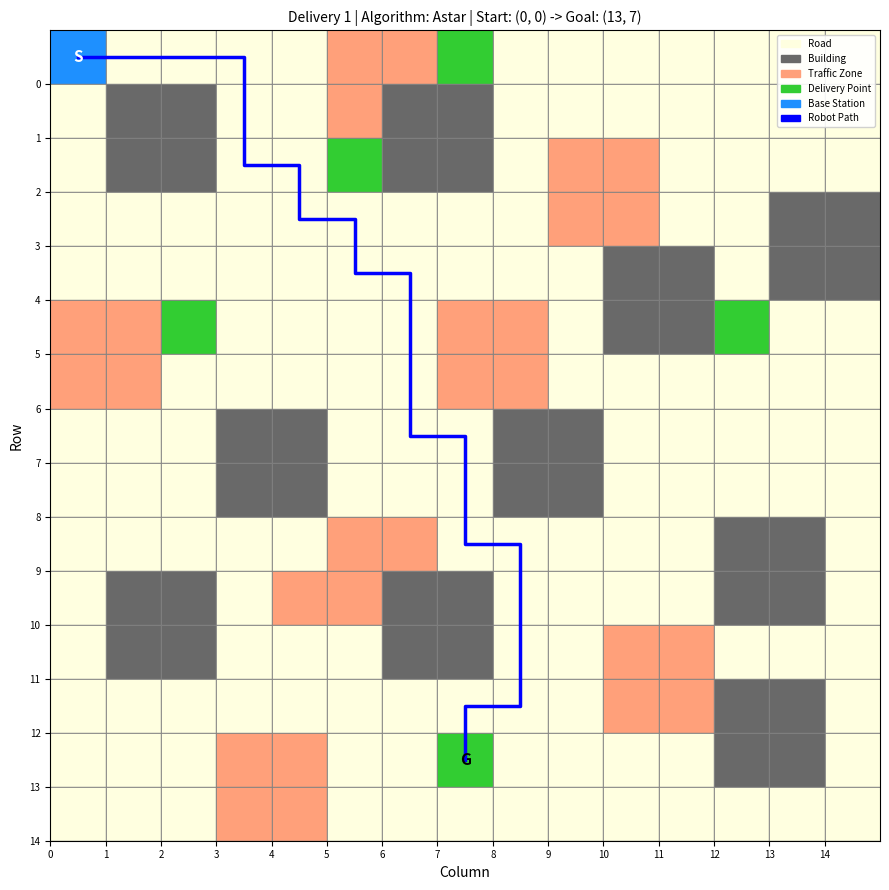
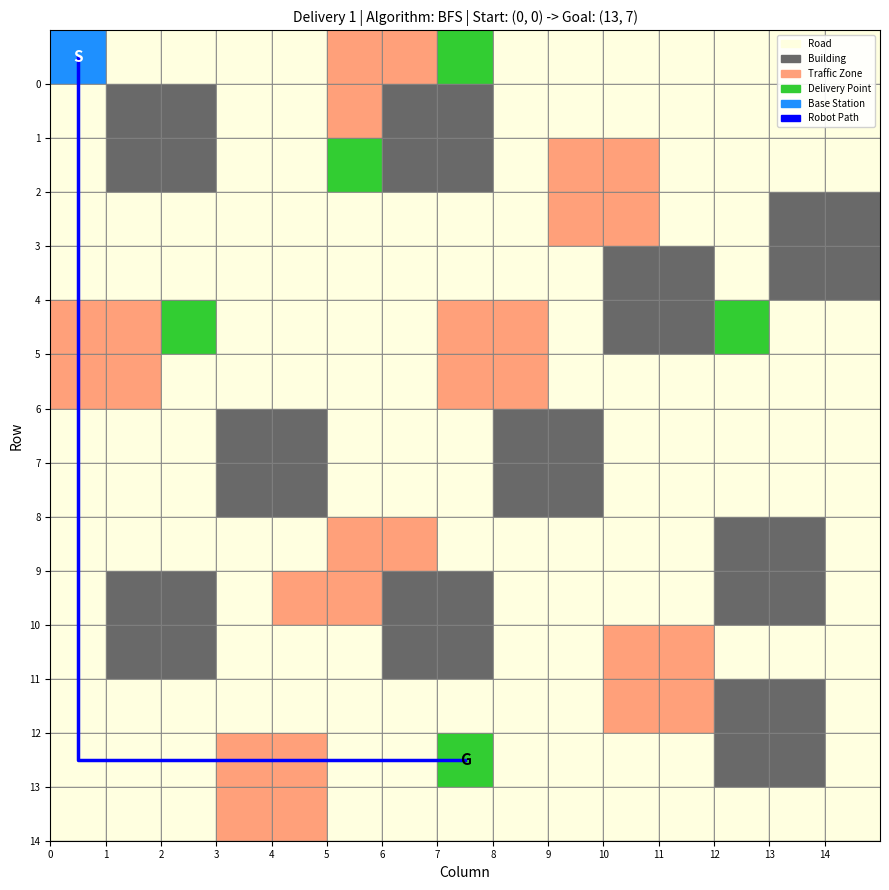
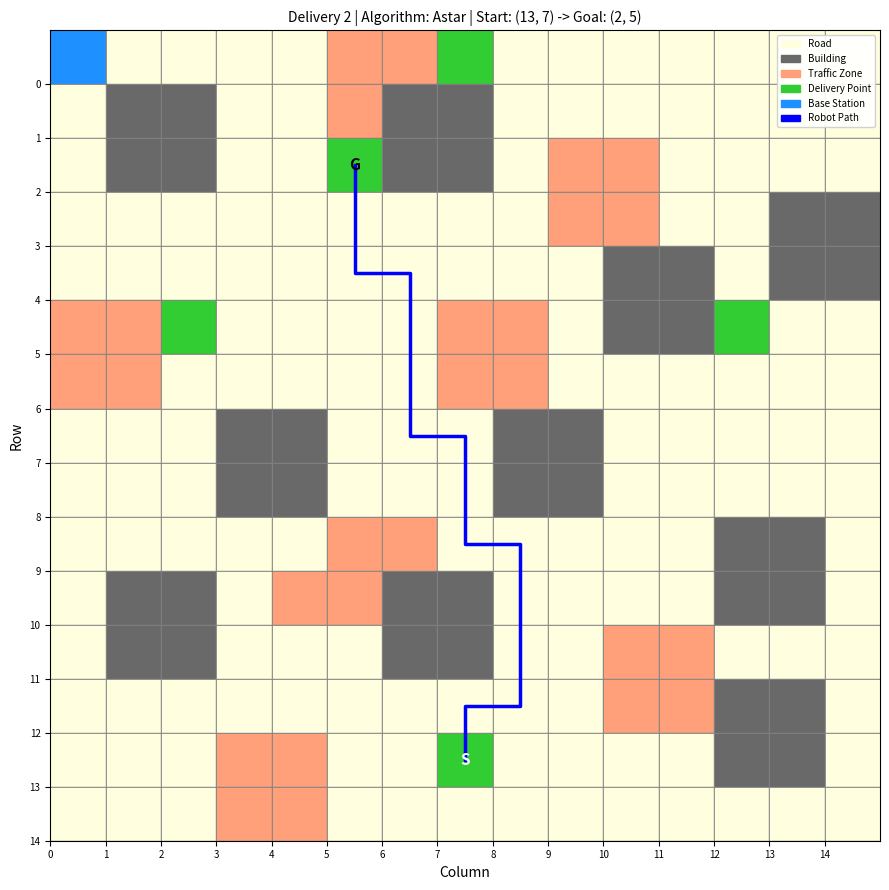
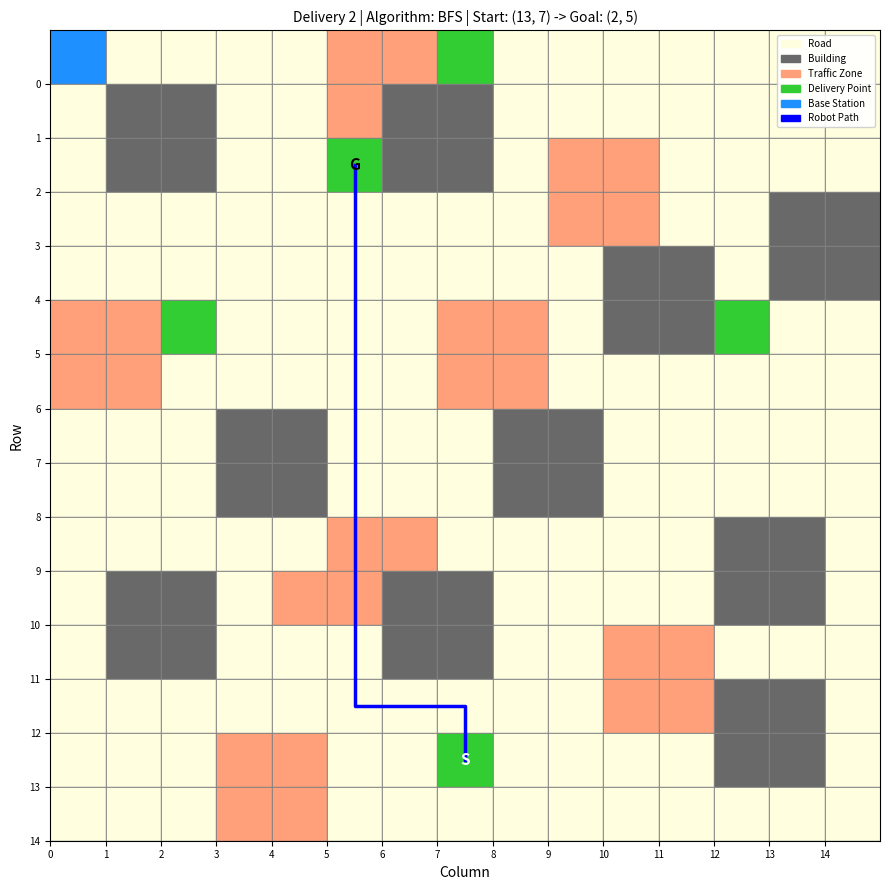
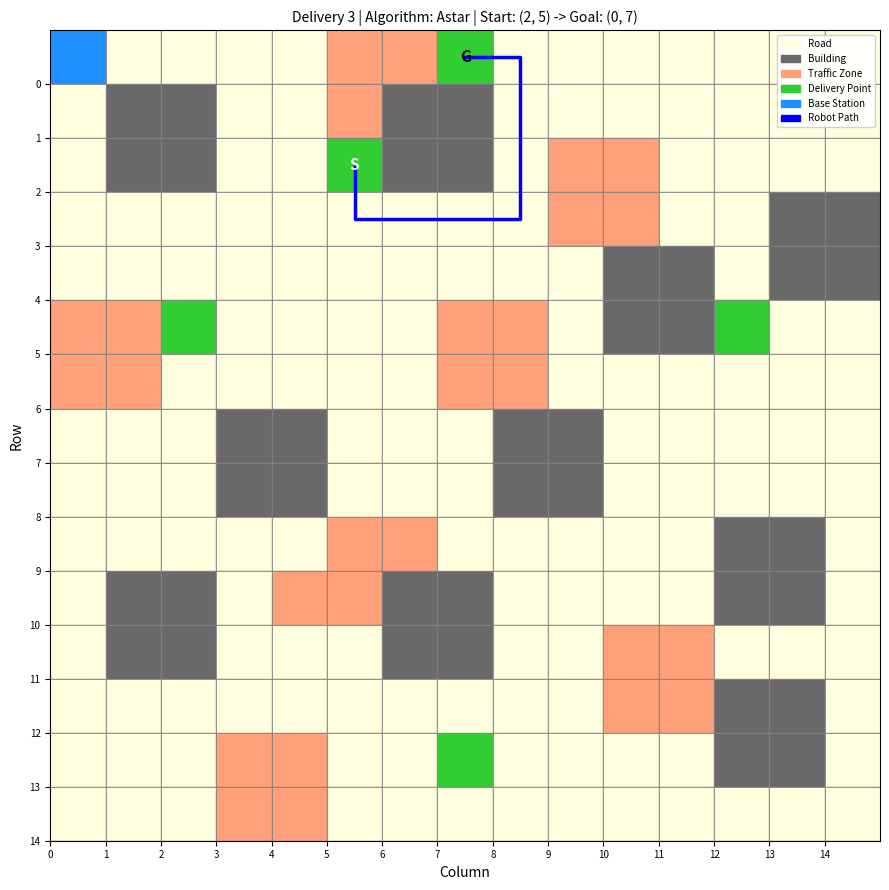
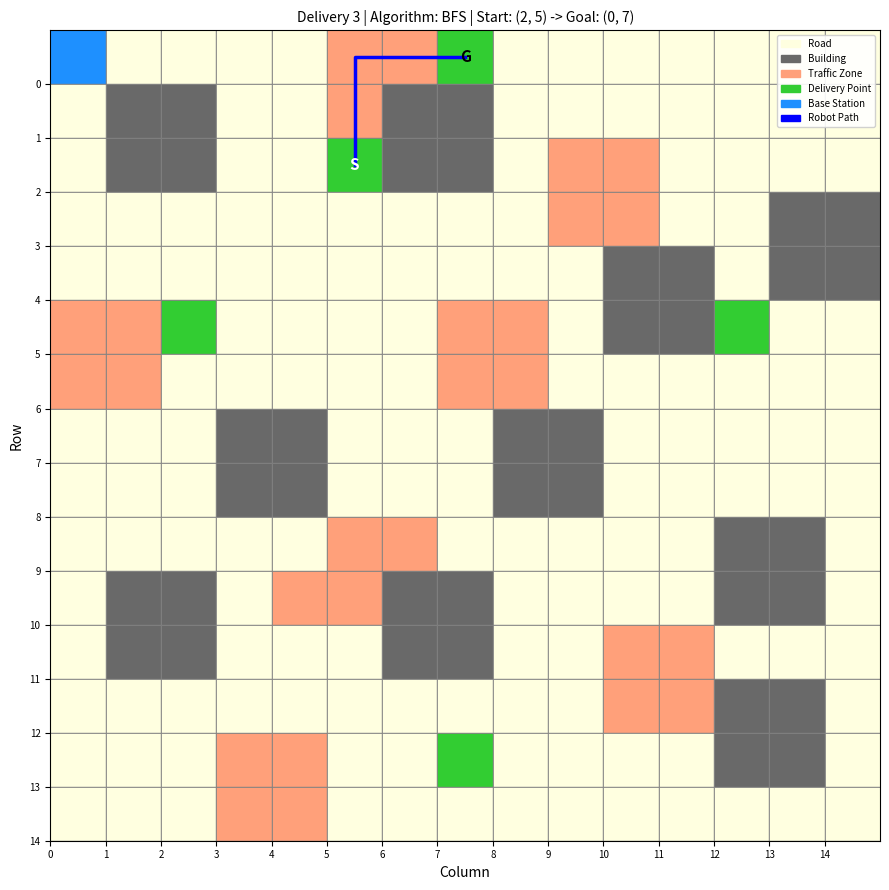
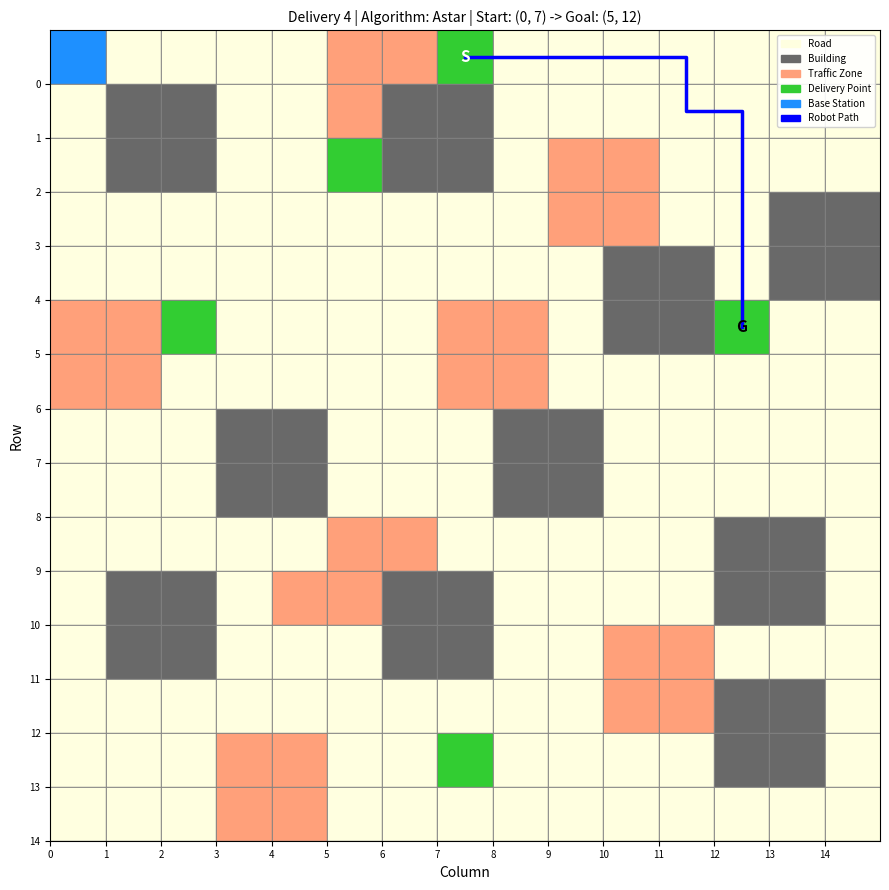
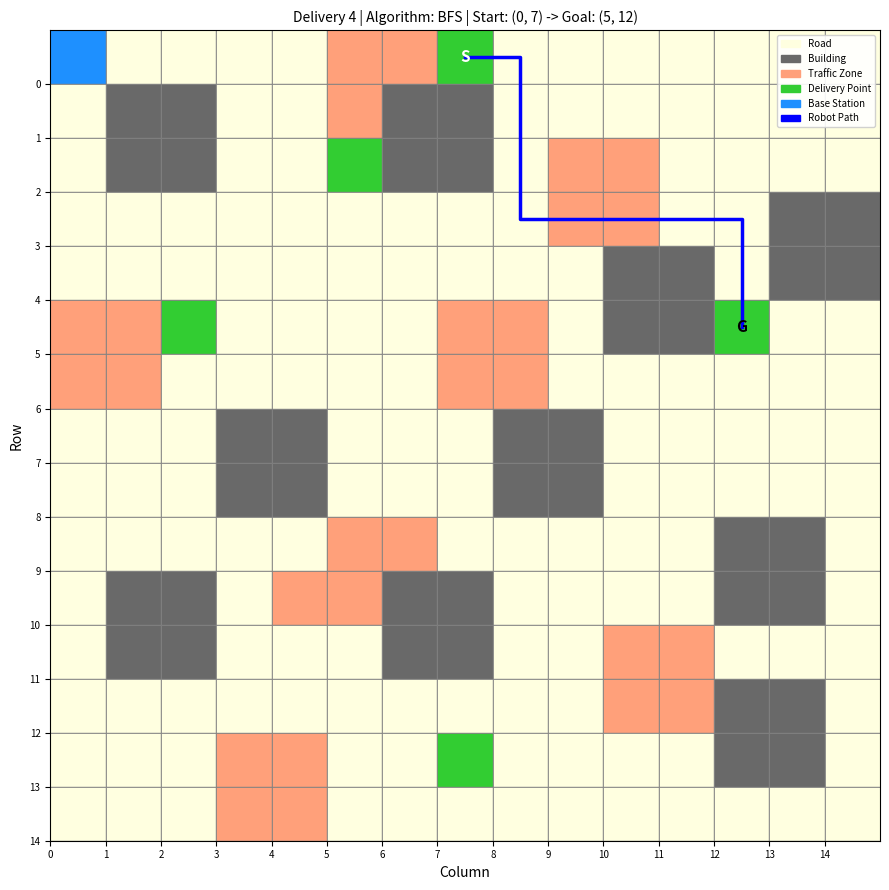
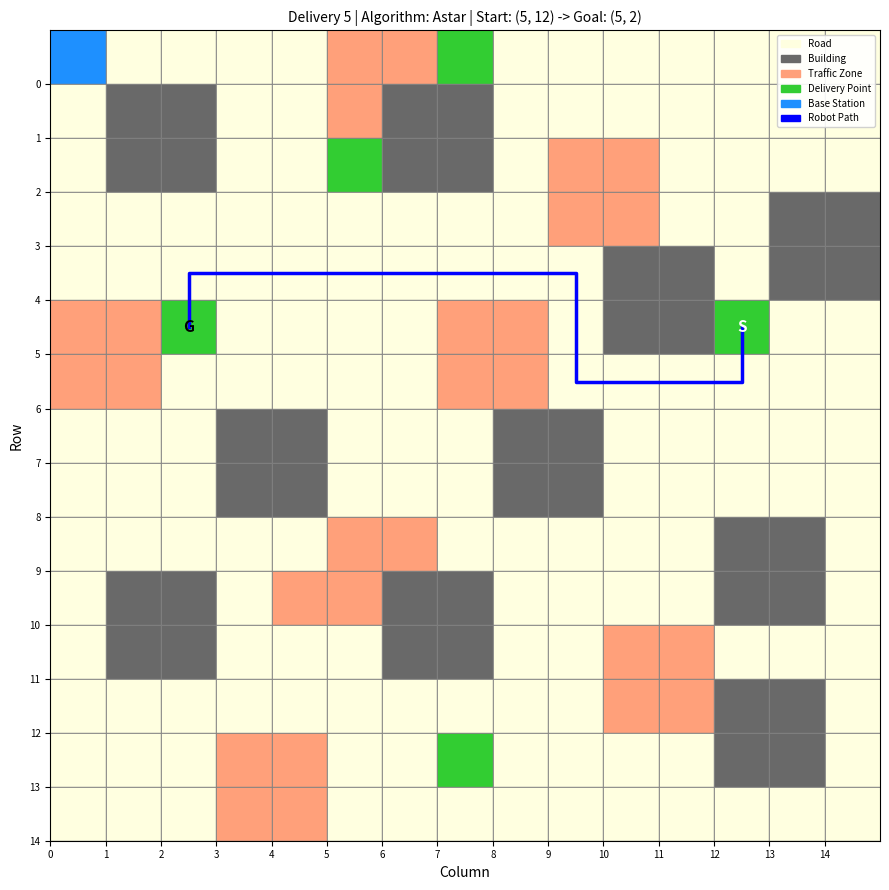
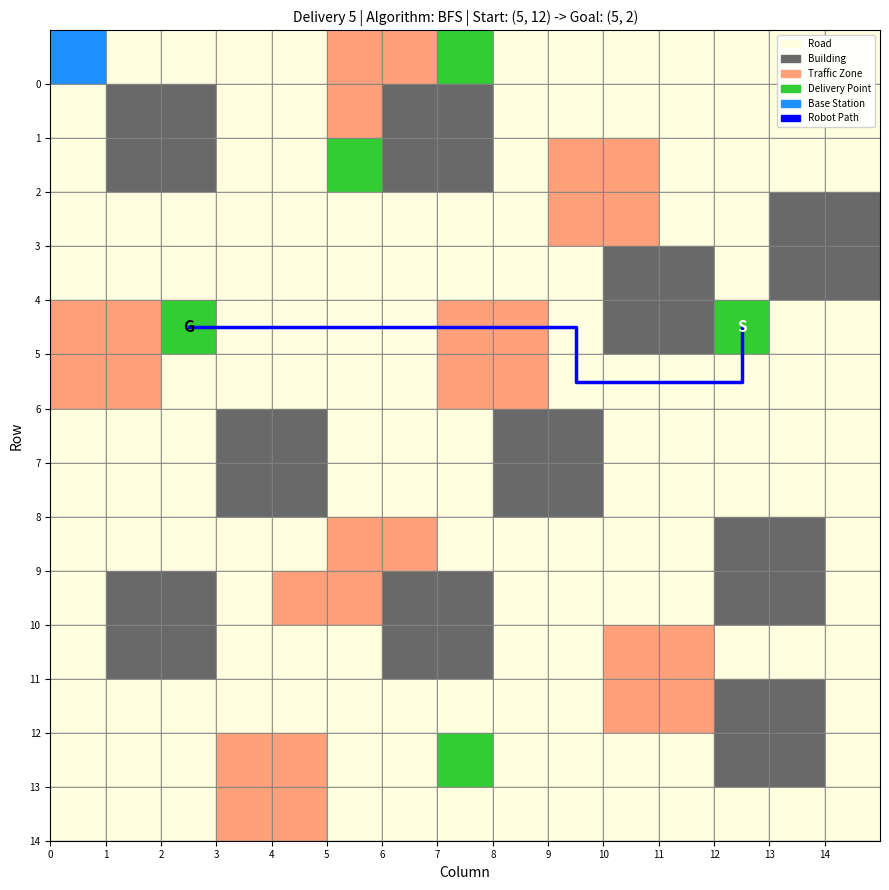
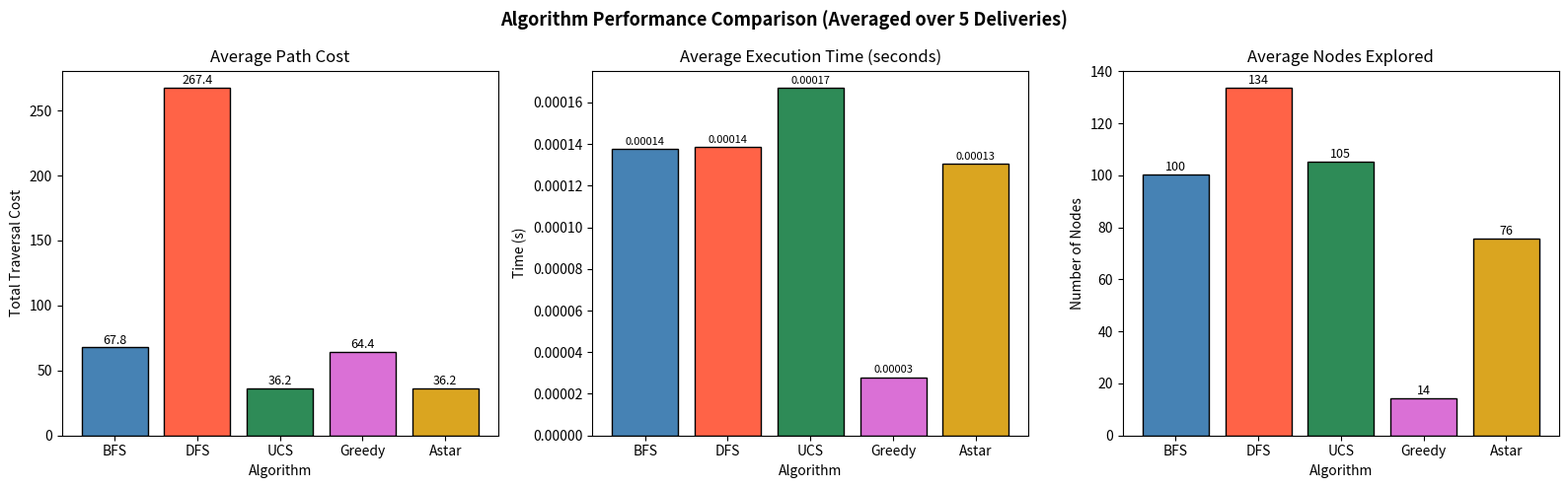

Write the Python code that produced these figures, in order.
"""
=============================================================
AL-2002 PROJECT 2026 - MODULE 1
Intelligent Urban Delivery Robot - Path Planning System
=============================================================
Description:
    This program simulates an intelligent delivery robot navigating
    a 15x15 grid-based urban environment. It implements 5 search
    algorithms (BFS, DFS, UCS, Greedy Best First, A*) to find
    optimal paths for delivering packages to 5 random locations.
    Performance of each algorithm is compared based on path cost,
    execution time, and number of nodes explored.
=============================================================
"""

import random
import time
import heapq
import math
import matplotlib.pyplot as plt
import matplotlib.patches as mpatches
import numpy as np
from collections import deque

# ---------------------------------------------------------------
# GRID CELL TYPE CONSTANTS
# ---------------------------------------------------------------
ROAD = 0         # normal road cell
BUILDING = 1     # obstacle - cannot be traversed
TRAFFIC = 2      # traffic zone - higher cost
DELIVERY = 3     # delivery destination
BASE = 4         # starting base station

# ---------------------------------------------------------------
# COLOR MAP for visualization
# ---------------------------------------------------------------
CELL_COLORS = {
    ROAD:     'lightyellow',
    BUILDING: 'dimgray',
    TRAFFIC:  'lightsalmon',
    DELIVERY: 'limegreen',
    BASE:     'dodgerblue'
}

GRID_SIZE = 15   # 15x15 grid


# ---------------------------------------------------------------
# FUNCTION: create_grid
# Creates the 15x15 urban environment grid with buildings,
# roads, traffic zones, and assigns random costs to each cell.
# ---------------------------------------------------------------
def create_grid(base_station, delivery_locations):
    """
    Builds the city grid and assigns cell types and traversal costs.
    Returns:
        grid      -> 2D list of cell types
        cost_grid -> 2D list of traversal costs per cell
    """
    grid = [[ROAD] * GRID_SIZE for _ in range(GRID_SIZE)]
    cost_grid = [[0] * GRID_SIZE for _ in range(GRID_SIZE)]

    # Place buildings (obstacles) - fixed positions to ensure solvability
    building_cells = [
        (1,1),(1,2),(2,1),(2,2),
        (1,6),(1,7),(2,6),(2,7),
        (4,10),(4,11),(5,10),(5,11),
        (7,3),(7,4),(8,3),(8,4),
        (7,8),(7,9),(8,8),(8,9),
        (10,1),(10,2),(11,1),(11,2),
        (10,6),(10,7),(11,6),(11,7),
        (12,12),(12,13),(13,12),(13,13),
        (3,13),(3,14),(4,13),(4,14),
        (9,12),(9,13),(10,12),(10,13),
    ]

    for (row, col) in building_cells:
        grid[row][col] = BUILDING

    # Assign random traversal costs for all road cells
    for r in range(GRID_SIZE):
        for c in range(GRID_SIZE):
            if grid[r][c] == ROAD:
                cost_grid[r][c] = random.randint(1, 5)

    # Place traffic zones (higher cost areas)
    traffic_cells = [
        (0,5),(0,6),(1,5),(2,5),
        (5,0),(5,1),(6,0),(6,1),
        (5,7),(5,8),(6,7),(6,8),
        (9,5),(9,6),(10,5),(10,4),
        (13,3),(13,4),(14,3),(14,4),
        (3,9),(3,10),(2,9),(2,10),
        (11,10),(11,11),(12,10),(12,11),
    ]

    for (r, c) in traffic_cells:
        if grid[r][c] != BUILDING:
            grid[r][c] = TRAFFIC
            cost_grid[r][c] = random.randint(10, 20)

    # Mark base station
    grid[base_station[0]][base_station[1]] = BASE
    cost_grid[base_station[0]][base_station[1]] = 1

    # Mark delivery locations (make sure they are not buildings)
    for loc in delivery_locations:
        r, c = loc
        if grid[r][c] != BUILDING:
            grid[r][c] = DELIVERY
            if cost_grid[r][c] == 0:
                cost_grid[r][c] = random.randint(1, 5)

    return grid, cost_grid


# ---------------------------------------------------------------
# FUNCTION: get_neighbors
# Returns valid neighboring cells (up, down, left, right).
# Skips cells that are buildings (obstacles).
# ---------------------------------------------------------------
def get_neighbors(row, col, grid):
    """
    Gets all valid adjacent cells the robot can move to.
    Moves: Up, Down, Left, Right (no diagonal movement).
    """
    directions = [(-1, 0), (1, 0), (0, -1), (0, 1)]
    neighbors = []
    for dr, dc in directions:
        new_row = row + dr
        new_col = col + dc
        if 0 <= new_row < GRID_SIZE and 0 <= new_col < GRID_SIZE:
            if grid[new_row][new_col] != BUILDING:
                neighbors.append((new_row, new_col))
    return neighbors


# ---------------------------------------------------------------
# FUNCTION: reconstruct_path
# Traces back from goal to start using the parent dictionary.
# ---------------------------------------------------------------
def reconstruct_path(parent_map, start, goal):
    """
    Rebuilds the path from start to goal using parent pointers.
    Returns a list of (row, col) tuples from start to goal.
    """
    path = []
    current = goal
    while current is not None:
        path.append(current)
        current = parent_map[current]
    path.reverse()
    return path


# ---------------------------------------------------------------
# FUNCTION: calculate_path_cost
# Sums up the traversal costs along the given path.
# ---------------------------------------------------------------
def calculate_path_cost(path, cost_grid):
    """
    Computes total cost of traveling along the found path.
    """
    total_cost = 0
    for (r, c) in path:
        total_cost += cost_grid[r][c]
    return total_cost


# ---------------------------------------------------------------
# FUNCTION: bfs_search
# Breadth First Search - explores nodes level by level.
# Does NOT consider traversal costs (unweighted).
# ---------------------------------------------------------------
def bfs_search(grid, cost_grid, start, goal):
    """
    BFS: Uses a queue (FIFO). Explores all neighbors at current
    depth before moving deeper. Finds shortest path in terms of
    number of steps, not cost.
    """
    queue = deque()
    queue.append(start)

    visited = set()
    visited.add(start)

    parent_map = {start: None}
    nodes_explored = 0

    while queue:
        current = queue.popleft()
        nodes_explored += 1

        if current == goal:
            path = reconstruct_path(parent_map, start, goal)
            total_cost = calculate_path_cost(path, cost_grid)
            return path, total_cost, nodes_explored

        for neighbor in get_neighbors(current[0], current[1], grid):
            if neighbor not in visited:
                visited.add(neighbor)
                parent_map[neighbor] = current
                queue.append(neighbor)

    return None, float('inf'), nodes_explored  # No path found


# ---------------------------------------------------------------
# FUNCTION: dfs_search
# Depth First Search - explores as deep as possible before backtracking.
# May not find the optimal path but uses less memory than BFS.
# ---------------------------------------------------------------
def dfs_search(grid, cost_grid, start, goal):
    """
    DFS: Uses a stack (LIFO). Goes deep into one branch before
    trying others. Does not guarantee shortest path.
    """
    stack = [start]
    visited = set()
    visited.add(start)

    parent_map = {start: None}
    nodes_explored = 0

    while stack:
        current = stack.pop()
        nodes_explored += 1

        if current == goal:
            path = reconstruct_path(parent_map, start, goal)
            total_cost = calculate_path_cost(path, cost_grid)
            return path, total_cost, nodes_explored

        for neighbor in get_neighbors(current[0], current[1], grid):
            if neighbor not in visited:
                visited.add(neighbor)
                parent_map[neighbor] = current
                stack.append(neighbor)

    return None, float('inf'), nodes_explored


# ---------------------------------------------------------------
# FUNCTION: ucs_search
# Uniform Cost Search - always expands the lowest cost node.
# Guarantees optimal path based on actual traversal costs.
# ---------------------------------------------------------------
def ucs_search(grid, cost_grid, start, goal):
    """
    UCS: Uses a priority queue ordered by cumulative path cost.
    Always picks the cheapest unvisited node. Finds optimal path.
    """
    # Priority queue: (cumulative_cost, node)
    priority_queue = []
    heapq.heappush(priority_queue, (0, start))

    visited = set()
    parent_map = {start: None}
    cost_so_far = {start: 0}
    nodes_explored = 0

    while priority_queue:
        current_cost, current = heapq.heappop(priority_queue)

        if current in visited:
            continue

        visited.add(current)
        nodes_explored += 1

        if current == goal:
            path = reconstruct_path(parent_map, start, goal)
            return path, current_cost, nodes_explored

        for neighbor in get_neighbors(current[0], current[1], grid):
            new_cost = current_cost + cost_grid[neighbor[0]][neighbor[1]]
            if neighbor not in cost_so_far or new_cost < cost_so_far[neighbor]:
                cost_so_far[neighbor] = new_cost
                parent_map[neighbor] = current
                heapq.heappush(priority_queue, (new_cost, neighbor))

    return None, float('inf'), nodes_explored


# ---------------------------------------------------------------
# FUNCTION: manhattan_distance
# Heuristic function used by Greedy and A* search.
# Estimates distance between two grid cells.
# ---------------------------------------------------------------
def manhattan_distance(cell_a, cell_b):
    """
    Manhattan distance heuristic: |row1 - row2| + |col1 - col2|
    Used to guide informed search algorithms toward the goal.
    """
    return abs(cell_a[0] - cell_b[0]) + abs(cell_a[1] - cell_b[1])


# ---------------------------------------------------------------
# FUNCTION: euclidean_distance
# Alternative heuristic using straight-line distance.
# ---------------------------------------------------------------
def euclidean_distance(cell_a, cell_b):
    """
    Euclidean distance heuristic: sqrt((r1-r2)^2 + (c1-c2)^2)
    """
    return math.sqrt((cell_a[0] - cell_b[0])**2 + (cell_a[1] - cell_b[1])**2)


# ---------------------------------------------------------------
# FUNCTION: greedy_search
# Greedy Best First Search - expands node closest to goal.
# Uses only heuristic, ignores actual path cost.
# ---------------------------------------------------------------
def greedy_search(grid, cost_grid, start, goal):
    """
    Greedy: Uses priority queue ordered by heuristic only h(n).
    Fast but not guaranteed to find optimal path.
    Uses Manhattan distance as the heuristic.
    """
    priority_queue = []
    h = manhattan_distance(start, goal)
    heapq.heappush(priority_queue, (h, start))

    visited = set()
    parent_map = {start: None}
    nodes_explored = 0

    while priority_queue:
        _, current = heapq.heappop(priority_queue)

        if current in visited:
            continue

        visited.add(current)
        nodes_explored += 1

        if current == goal:
            path = reconstruct_path(parent_map, start, goal)
            total_cost = calculate_path_cost(path, cost_grid)
            return path, total_cost, nodes_explored

        for neighbor in get_neighbors(current[0], current[1], grid):
            if neighbor not in visited:
                parent_map[neighbor] = current
                h = manhattan_distance(neighbor, goal)
                heapq.heappush(priority_queue, (h, neighbor))

    return None, float('inf'), nodes_explored


# ---------------------------------------------------------------
# FUNCTION: astar_search
# A* Search - combines actual cost g(n) and heuristic h(n).
# Most efficient informed search; finds optimal path.
# ---------------------------------------------------------------
def astar_search(grid, cost_grid, start, goal):
    """
    A*: Uses f(n) = g(n) + h(n) as priority.
    g(n) = cost from start to current node
    h(n) = estimated cost from current node to goal (Manhattan)
    Finds the optimal path efficiently.
    """
    priority_queue = []
    g_start = 0
    h_start = manhattan_distance(start, goal)
    heapq.heappush(priority_queue, (g_start + h_start, start))

    visited = set()
    parent_map = {start: None}
    g_cost = {start: 0}
    nodes_explored = 0

    while priority_queue:
        f_val, current = heapq.heappop(priority_queue)

        if current in visited:
            continue

        visited.add(current)
        nodes_explored += 1

        if current == goal:
            path = reconstruct_path(parent_map, start, goal)
            return path, g_cost[current], nodes_explored

        for neighbor in get_neighbors(current[0], current[1], grid):
            new_g = g_cost[current] + cost_grid[neighbor[0]][neighbor[1]]
            if neighbor not in g_cost or new_g < g_cost[neighbor]:
                g_cost[neighbor] = new_g
                parent_map[neighbor] = current
                h = manhattan_distance(neighbor, goal)
                f = new_g + h
                heapq.heappush(priority_queue, (f, neighbor))

    return None, float('inf'), nodes_explored


# ---------------------------------------------------------------
# FUNCTION: run_all_algorithms
# Runs all 5 search algorithms for a given start and goal.
# Records path, cost, time, and nodes explored for each.
# ---------------------------------------------------------------
def run_all_algorithms(grid, cost_grid, start, goal):
    """
    Runs BFS, DFS, UCS, Greedy, and A* from start to goal.
    Returns a dictionary with results for each algorithm.
    """
    algorithms = {
        'BFS':    bfs_search,
        'DFS':    dfs_search,
        'UCS':    ucs_search,
        'Greedy': greedy_search,
        'Astar':  astar_search
    }

    results = {}

    for algo_name, algo_function in algorithms.items():
        start_time = time.time()
        path, cost, nodes = algo_function(grid, cost_grid, start, goal)
        end_time = time.time()

        elapsed_time = round(end_time - start_time, 6)

        results[algo_name] = {
            'path':           path,
            'cost':           cost,
            'time':           elapsed_time,
            'nodes_explored': nodes
        }

    return results


# ---------------------------------------------------------------
# FUNCTION: visualize_grid
# Draws the grid and paths using matplotlib.
# Shows the robot's movement and delivery locations.
# ---------------------------------------------------------------
def visualize_grid(grid, path, start, goal, delivery_number, algo_name):
    """
    Creates a visual representation of the grid and planned path.
    Different colors represent different cell types.
    The robot's path is shown as a blue line on the grid.
    """
    fig, ax = plt.subplots(figsize=(9, 9))

    # Draw each cell with its corresponding color
    for r in range(GRID_SIZE):
        for c in range(GRID_SIZE):
            cell_type = grid[r][c]
            color = CELL_COLORS.get(cell_type, 'white')
            rect = plt.Rectangle((c, GRID_SIZE - 1 - r), 1, 1,
                                  facecolor=color, edgecolor='gray', linewidth=0.5)
            ax.add_patch(rect)

    # Draw the planned path
    if path:
        path_rows = [GRID_SIZE - 1 - r for (r, c) in path]
        path_cols = [c + 0.5 for (r, c) in path]
        path_rows_centered = [v + 0.5 for v in path_rows]
        ax.plot(path_cols, path_rows_centered, color='blue',
                linewidth=2.5, zorder=5, label='Path')

    # Mark start (base station)
    ax.text(start[1] + 0.5, GRID_SIZE - 1 - start[0] + 0.5,
            'S', ha='center', va='center',
            fontsize=11, fontweight='bold', color='white', zorder=6)

    # Mark goal (delivery location)
    ax.text(goal[1] + 0.5, GRID_SIZE - 1 - goal[0] + 0.5,
            'G', ha='center', va='center',
            fontsize=11, fontweight='bold', color='black', zorder=6)

    # Create legend
    legend_items = [
        mpatches.Patch(color='lightyellow', label='Road'),
        mpatches.Patch(color='dimgray',     label='Building'),
        mpatches.Patch(color='lightsalmon', label='Traffic Zone'),
        mpatches.Patch(color='limegreen',   label='Delivery Point'),
        mpatches.Patch(color='dodgerblue',  label='Base Station'),
        mpatches.Patch(color='blue',        label='Robot Path'),
    ]
    ax.legend(handles=legend_items, loc='upper right',
              fontsize=7, framealpha=0.9)

    ax.set_xlim(0, GRID_SIZE)
    ax.set_ylim(0, GRID_SIZE)
    ax.set_xticks(range(GRID_SIZE))
    ax.set_yticks(range(GRID_SIZE))
    ax.set_xticklabels(range(GRID_SIZE), fontsize=7)
    ax.set_yticklabels(range(GRID_SIZE - 1, -1, -1), fontsize=7)
    ax.set_title(f'Delivery {delivery_number} | Algorithm: {algo_name} | '
                 f'Start: {start} -> Goal: {goal}', fontsize=10)
    ax.set_xlabel('Column')
    ax.set_ylabel('Row')
    ax.grid(True, color='gray', linewidth=0.3)

    plt.tight_layout()
    plt.savefig(f'delivery_{delivery_number}_{algo_name}.png', dpi=100)
    plt.close()


# ---------------------------------------------------------------
# FUNCTION: print_performance_table
# Prints a formatted comparison table for all algorithms.
# ---------------------------------------------------------------
def print_performance_table(results, delivery_num, start, goal):
    """
    Displays a formatted performance comparison table for one delivery.
    Shows cost, time, and nodes explored for each algorithm.
    """
    print(f"\n{'='*70}")
    print(f"  DELIVERY {delivery_num}: From {start} --> To {goal}")
    print(f"{'='*70}")
    print(f"  {'Algorithm':<10} {'Path Cost':>12} {'Time (s)':>12} {'Nodes Explored':>16}")
    print(f"  {'-'*52}")
    for algo_name, data in results.items():
        cost = data['cost'] if data['path'] else 'No Path'
        cost_str = str(cost) if isinstance(cost, str) else f"{cost}"
        print(f"  {algo_name:<10} {cost_str:>12} {data['time']:>12.6f} {data['nodes_explored']:>16}")
    print(f"{'='*70}")


# ---------------------------------------------------------------
# FUNCTION: plot_performance_comparison
# Creates bar charts comparing algorithms across all deliveries.
# ---------------------------------------------------------------
def plot_performance_comparison(all_results):
    """
    Plots bar graphs comparing path cost, execution time, and
    nodes explored across all 5 algorithms for all deliveries.
    """
    algo_names = ['BFS', 'DFS', 'UCS', 'Greedy', 'Astar']
    colors = ['steelblue', 'tomato', 'seagreen', 'orchid', 'goldenrod']

    # Aggregate average values across all deliveries
    avg_cost   = {a: [] for a in algo_names}
    avg_time   = {a: [] for a in algo_names}
    avg_nodes  = {a: [] for a in algo_names}

    for delivery_results in all_results:
        for algo in algo_names:
            data = delivery_results[algo]
            avg_cost[algo].append(data['cost'] if data['path'] else 0)
            avg_time[algo].append(data['time'])
            avg_nodes[algo].append(data['nodes_explored'])

    # Compute means
    mean_cost  = [sum(avg_cost[a])  / len(avg_cost[a])  for a in algo_names]
    mean_time  = [sum(avg_time[a])  / len(avg_time[a])  for a in algo_names]
    mean_nodes = [sum(avg_nodes[a]) / len(avg_nodes[a]) for a in algo_names]

    fig, axes = plt.subplots(1, 3, figsize=(16, 5))
    fig.suptitle('Algorithm Performance Comparison (Averaged over 5 Deliveries)',
                 fontsize=13, fontweight='bold')

    # --- Plot 1: Average Path Cost ---
    axes[0].bar(algo_names, mean_cost, color=colors, edgecolor='black')
    axes[0].set_title('Average Path Cost')
    axes[0].set_ylabel('Total Traversal Cost')
    axes[0].set_xlabel('Algorithm')
    for i, val in enumerate(mean_cost):
        axes[0].text(i, val + 0.5, f'{val:.1f}', ha='center', va='bottom', fontsize=9)

    # --- Plot 2: Average Execution Time ---
    axes[1].bar(algo_names, mean_time, color=colors, edgecolor='black')
    axes[1].set_title('Average Execution Time (seconds)')
    axes[1].set_ylabel('Time (s)')
    axes[1].set_xlabel('Algorithm')
    for i, val in enumerate(mean_time):
        axes[1].text(i, val + 0.000001, f'{val:.5f}', ha='center', va='bottom', fontsize=8)

    # --- Plot 3: Average Nodes Explored ---
    axes[2].bar(algo_names, mean_nodes, color=colors, edgecolor='black')
    axes[2].set_title('Average Nodes Explored')
    axes[2].set_ylabel('Number of Nodes')
    axes[2].set_xlabel('Algorithm')
    for i, val in enumerate(mean_nodes):
        axes[2].text(i, val + 0.5, f'{val:.0f}', ha='center', va='bottom', fontsize=9)

    plt.tight_layout()
    plt.savefig('performance_comparison.png', dpi=120)
    plt.close()
    print("\n[INFO] Performance comparison chart saved.")


# ---------------------------------------------------------------
# FUNCTION: run_simulation
# Main simulation driver - runs the full delivery process.
# ---------------------------------------------------------------
def run_simulation():
    """
    Main function to run the entire delivery robot simulation.
    Steps:
        1. Set up the grid environment
        2. Generate 5 random delivery locations
        3. For each delivery, run all 5 algorithms
        4. Visualize each path and compare performance
    """
    random.seed(42)  # Set seed for reproducibility

    # Base station - robot starts here
    base_station = (0, 0)

    # Generate 5 random delivery locations (avoid buildings and base)
    building_cells = [
        (1,1),(1,2),(2,1),(2,2),(1,6),(1,7),(2,6),(2,7),
        (4,10),(4,11),(5,10),(5,11),(7,3),(7,4),(8,3),(8,4),
        (7,8),(7,9),(8,8),(8,9),(10,1),(10,2),(11,1),(11,2),
        (10,6),(10,7),(11,6),(11,7),(12,12),(12,13),(13,12),(13,13),
        (3,13),(3,14),(4,13),(4,14),(9,12),(9,13),(10,12),(10,13),
    ]
    all_possible = [
        (r, c) for r in range(GRID_SIZE) for c in range(GRID_SIZE)
        if (r, c) != base_station and (r, c) not in building_cells
    ]
    delivery_locations = random.sample(all_possible, 5)

    print("=" * 70)
    print("   AL-2002 PROJECT 2026 - MODULE 1")
    print("   Intelligent Urban Delivery Robot Simulation")
    print("=" * 70)
    print(f"\n  Base Station: {base_station}")
    print(f"  Delivery Locations: {delivery_locations}")
    print(f"  Grid Size: {GRID_SIZE} x {GRID_SIZE}")

    # Build the grid environment
    grid, cost_grid = create_grid(base_station, delivery_locations)

    all_results = []       # Stores results for all 5 deliveries
    current_start = base_station  # Robot starts from base

    # ---- Run delivery for each destination ----
    for delivery_num, goal in enumerate(delivery_locations, start=1):

        print(f"\n\n>>> DELIVERY {delivery_num}: Robot moving to {goal}")
        print(f"    Current Start: {current_start}")

        # Skip if goal is a building (shouldn't happen with sample)
        if grid[goal[0]][goal[1]] == BUILDING:
            print(f"    [WARNING] Goal {goal} is a building. Skipping.")
            continue

        # Run all 5 algorithms
        results = run_all_algorithms(grid, cost_grid, current_start, goal)
        all_results.append(results)

        # Print performance table
        print_performance_table(results, delivery_num, current_start, goal)

        # Visualize path for the best algorithm (A*) and also BFS
        for algo_name in ['Astar', 'BFS']:
            if results[algo_name]['path']:
                visualize_grid(grid, results[algo_name]['path'],
                               current_start, goal, delivery_num, algo_name)
                print(f"    [INFO] {algo_name} path visualization saved.")

        # After delivery, robot stays at the goal for next task
        current_start = goal

    # ---- Overall Performance Summary ----
    print("\n\n" + "=" * 70)
    print("   OVERALL PERFORMANCE SUMMARY (All 5 Deliveries)")
    print("=" * 70)

    algo_names = ['BFS', 'DFS', 'UCS', 'Greedy', 'Astar']
    for algo in algo_names:
        total_cost  = sum(r[algo]['cost']           for r in all_results if r[algo]['path'])
        total_time  = sum(r[algo]['time']            for r in all_results)
        total_nodes = sum(r[algo]['nodes_explored']  for r in all_results)
        print(f"\n  {algo}:")
        print(f"    Total Path Cost    : {total_cost}")
        print(f"    Total Time (s)     : {total_time:.6f}")
        print(f"    Total Nodes Explored: {total_nodes}")

    # ---- Generate Performance Comparison Charts ----
    plot_performance_comparison(all_results)

    print("\n\n  [SIMULATION COMPLETE]")
    print("  All delivery tasks finished successfully.\n")


# ---------------------------------------------------------------
# ENTRY POINT
# ---------------------------------------------------------------
if __name__ == "__main__":
    run_simulation()
